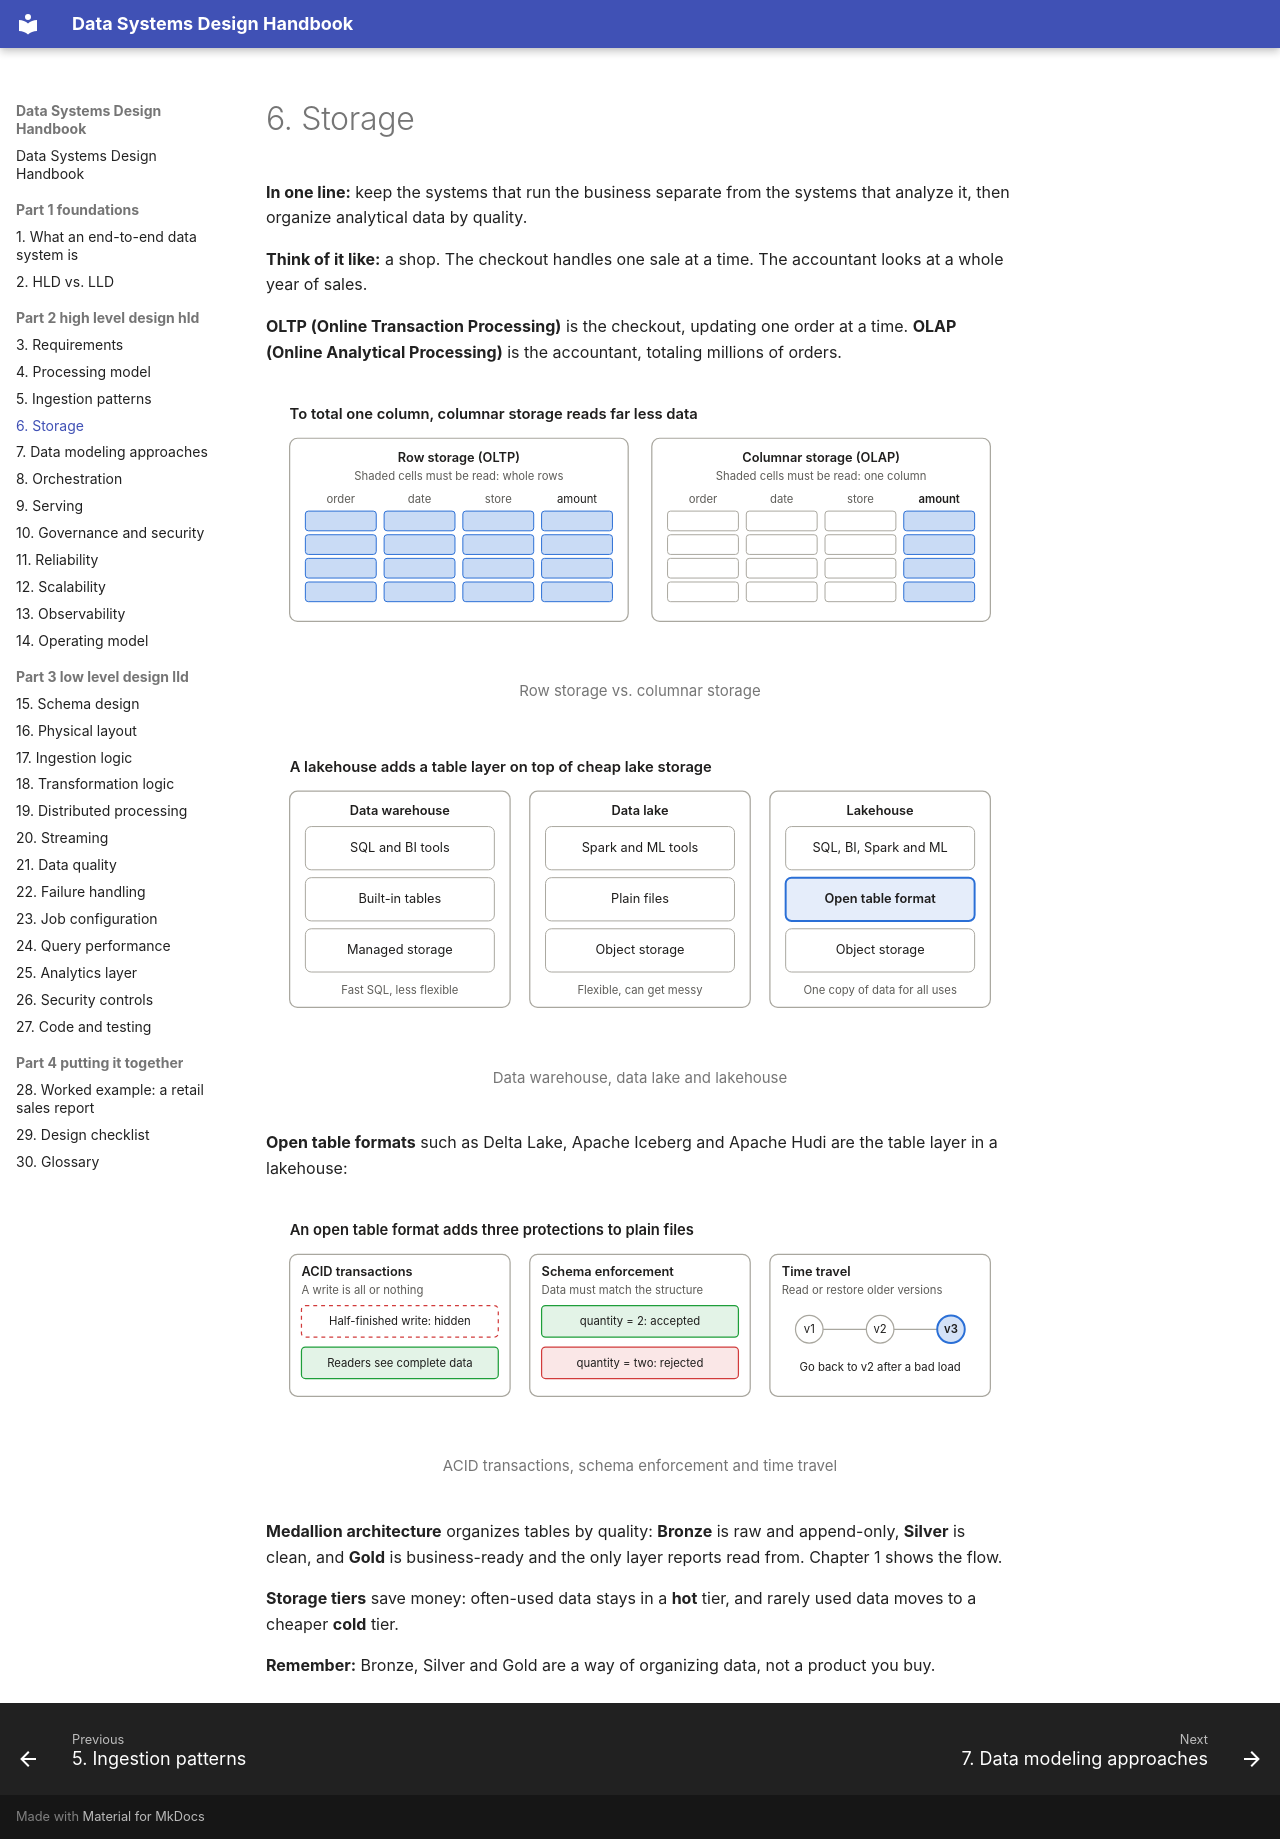

repository: seeralikhith/Data_System_Design · page: part-2-high-level-design-hld/06-storage/index.html · generator: mkdocs

# 6. Storage

**In one line:** keep the systems that run the business separate from the systems that analyze it, then organize analytical data by quality.

**Think of it like:** a shop. The checkout handles one sale at a time. The accountant looks at a whole year of sales.

**OLTP (Online Transaction Processing)** is the checkout, updating one order at a time. **OLAP (Online Analytical Processing)** is the accountant, totaling millions of orders.

<figure markdown="span">
  ![Row storage vs. columnar storage](../assets/diagrams/06-1-light.svg#only-light)
  ![Row storage vs. columnar storage](../assets/diagrams/06-1-dark.svg#only-dark)
  <figcaption>Row storage vs. columnar storage</figcaption>
</figure>

<figure markdown="span">
  ![Data warehouse, data lake and lakehouse](../assets/diagrams/06-2-light.svg#only-light)
  ![Data warehouse, data lake and lakehouse](../assets/diagrams/06-2-dark.svg#only-dark)
  <figcaption>Data warehouse, data lake and lakehouse</figcaption>
</figure>

**Open table formats** such as Delta Lake, Apache Iceberg and Apache Hudi are the table layer in a lakehouse:

<figure markdown="span">
  ![ACID transactions, schema enforcement and time travel](../assets/diagrams/06-3-light.svg#only-light)
  ![ACID transactions, schema enforcement and time travel](../assets/diagrams/06-3-dark.svg#only-dark)
  <figcaption>ACID transactions, schema enforcement and time travel</figcaption>
</figure>

**Medallion architecture** organizes tables by quality: **Bronze** is raw and append-only, **Silver** is clean, and **Gold** is business-ready and the only layer reports read from. Chapter 1 shows the flow.

**Storage tiers** save money: often-used data stays in a **hot** tier, and rarely used data moves to a cheaper **cold** tier.

**Remember:** Bronze, Silver and Gold are a way of organizing data, not a product you buy.
